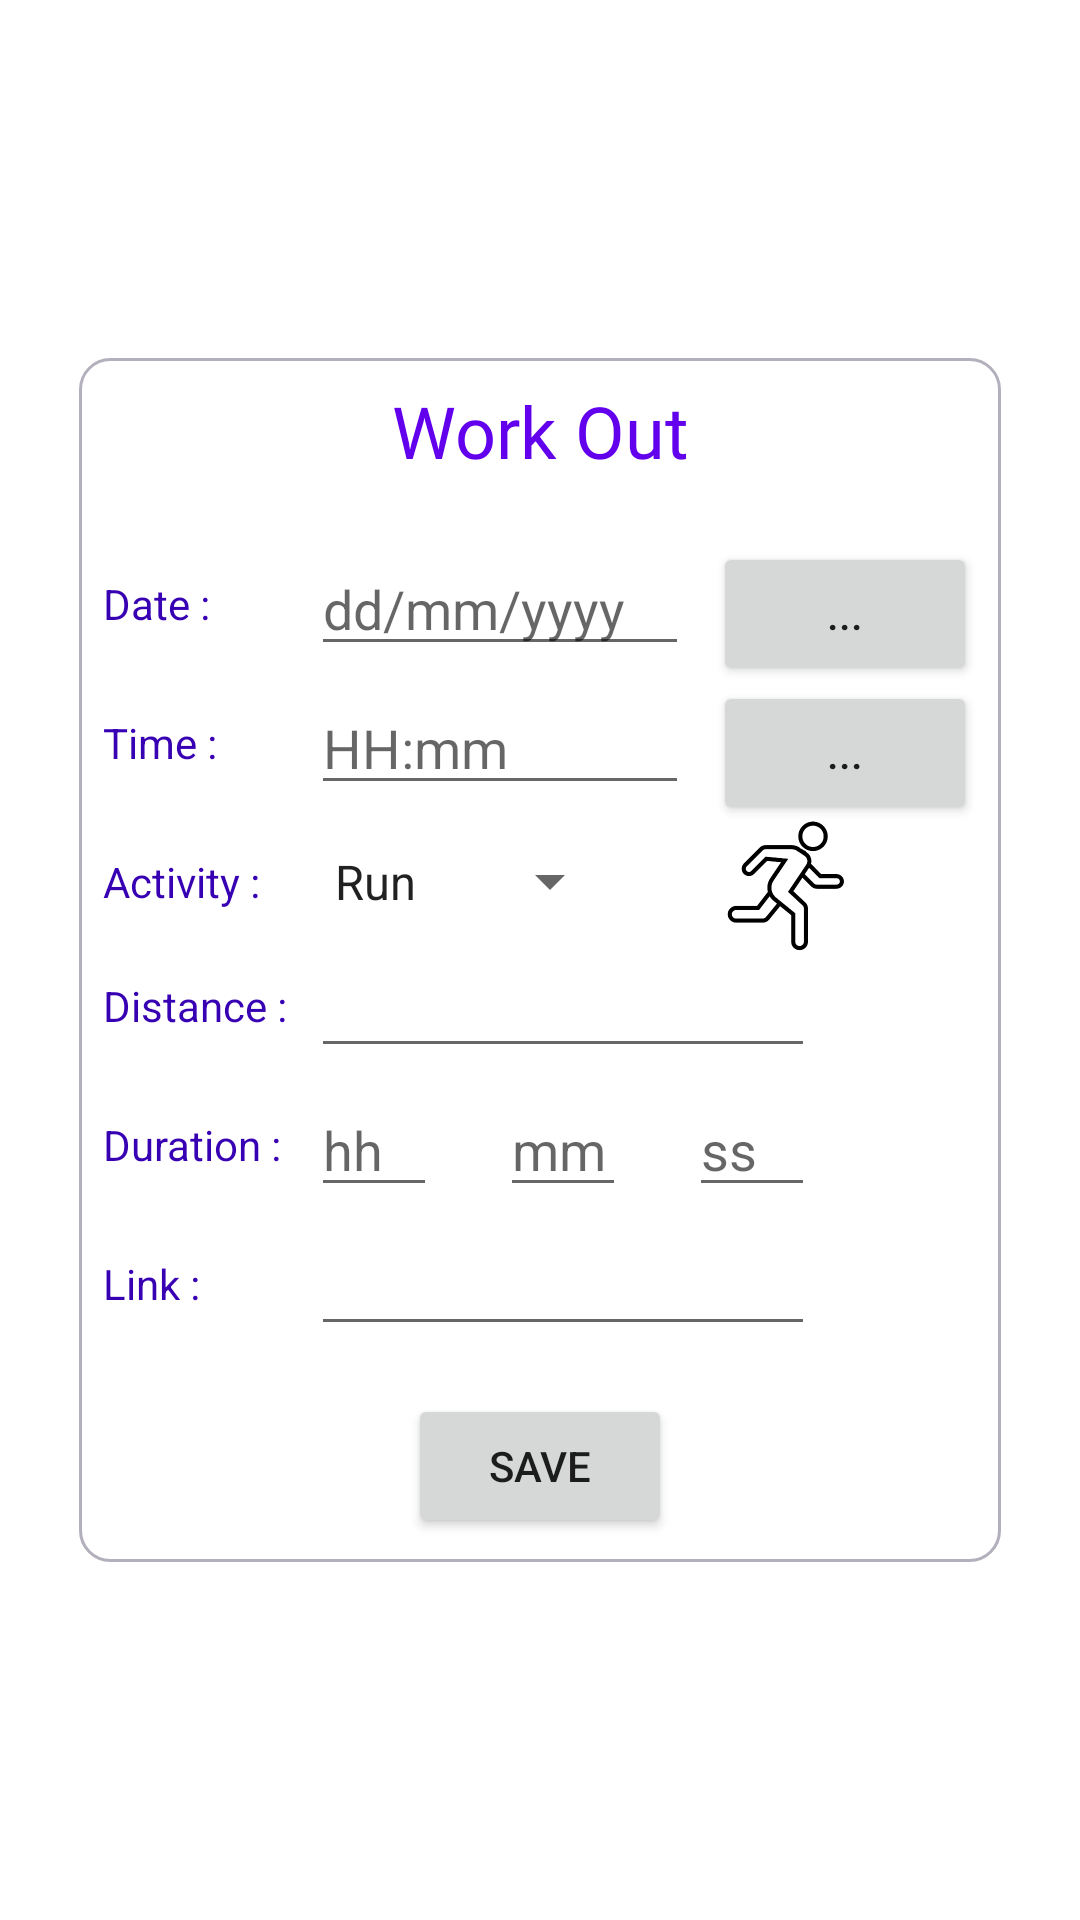

This screen was rendered from an Android layout file. Write that file and the resources it references.
<!-- AndroidManifest.xml: application theme Theme.RunMaze -->
<!-- res/layout/fragment_workout.xml -->
<?xml version="1.0" encoding="utf-8"?>
    <androidx.constraintlayout.widget.ConstraintLayout xmlns:android="http://schemas.android.com/apk/res/android"
    xmlns:app="http://schemas.android.com/apk/res-auto"
    xmlns:tools="http://schemas.android.com/tools"
    android:layout_width="match_parent"
    android:layout_height="match_parent"
    tools:context=".MainActivity">


    <androidx.constraintlayout.widget.ConstraintLayout

        android:layout_width="wrap_content"
        android:layout_height="wrap_content"
        android:background="@drawable/card_view_border"
        android:paddingStart="8dp"
        android:paddingTop="8dp"
        android:paddingEnd="8dp"
        android:paddingBottom="8dp"
        app:layout_constraintBottom_toBottomOf="parent"
        app:layout_constraintEnd_toEndOf="parent"
        app:layout_constraintStart_toStartOf="parent"
        app:layout_constraintTop_toTopOf="parent">



        <TextView
            android:id="@+id/txtHeading"
            android:layout_width="wrap_content"
            android:layout_height="wrap_content"
            android:fontFamily="@font/roboto"
            android:text="@string/workout"
            android:textColor="@color/purple_500"
            android:textSize="24sp"
            app:layout_constraintLeft_toLeftOf="parent"
            app:layout_constraintRight_toRightOf="parent"
            app:layout_constraintTop_toTopOf="parent" />


        <TextView
            android:id="@+id/txtDate"
            android:layout_width="wrap_content"
            android:layout_height="wrap_content"

            android:layout_marginTop="32dp"
            android:text="Date :"
            android:textColor="@color/purple_700"
            app:layout_constraintStart_toStartOf="parent"
            app:layout_constraintTop_toBottomOf="@+id/txtHeading" />

        <EditText
            android:id="@+id/editDate"
            android:layout_width="wrap_content"
            android:layout_height="wrap_content"
            android:layout_marginStart="8dp"
            android:ems="6"
            android:hint="dd/mm/yyyy"
            android:inputType="date"
            android:textColor="@color/black"
            app:layout_constraintBottom_toBottomOf="@+id/txtDate"
            app:layout_constraintStart_toEndOf="@+id/txtDistance"
            app:layout_constraintTop_toTopOf="@+id/txtDate" />

        <Button
            android:id="@+id/btnDate"
            android:layout_width="wrap_content"
            android:layout_height="wrap_content"
            android:layout_marginStart="8dp"
            android:layout_marginEnd="8dp"
            android:text="..."
            app:layout_constraintStart_toEndOf="@+id/editDate"
            app:layout_constraintTop_toTopOf="@+id/editDate" />


        <TextView
            android:id="@+id/txtTime"
            android:layout_width="wrap_content"
            android:layout_height="wrap_content"
            android:layout_marginTop="16dp"
            android:text="Time :"
            android:textColor="@color/purple_700"
            app:layout_constraintStart_toStartOf="@+id/txtDate"
            app:layout_constraintTop_toBottomOf="@+id/editDate" />

        <EditText
            android:id="@+id/editTime"
            android:layout_width="wrap_content"
            android:layout_height="wrap_content"
            android:ems="6"
            android:hint="HH:mm"
            android:inputType="time"
            android:textColor="@color/black"
            app:layout_constraintBottom_toBottomOf="@+id/txtTime"
            app:layout_constraintStart_toStartOf="@+id/editDate"
            app:layout_constraintTop_toTopOf="@+id/txtTime" />

        <Button
            android:id="@+id/btnTime"
            android:layout_width="wrap_content"
            android:layout_height="wrap_content"
            android:text="..."
            app:layout_constraintEnd_toEndOf="@+id/btnDate"
            app:layout_constraintTop_toTopOf="@+id/editTime" />

        <TextView
            android:id="@+id/txtActivity"
            android:layout_width="wrap_content"
            android:layout_height="wrap_content"
            android:layout_marginTop="16dp"
            android:text="@string/activity"
            android:textColor="@color/purple_700"
            app:layout_constraintStart_toStartOf="@+id/txtTime"
            app:layout_constraintTop_toBottomOf="@+id/editTime" />

        <Spinner
            android:id="@+id/spinActivities"
            android:layout_width="wrap_content"
            android:layout_height="wrap_content"
            android:entries="@array/activity_type_arrays"
            android:paddingTop="5sp"
            android:paddingBottom="5sp"
            app:layout_constraintBottom_toBottomOf="@+id/txtActivity"
            app:layout_constraintStart_toStartOf="@+id/editTime"
            app:layout_constraintTop_toTopOf="@+id/txtActivity" />

        <ImageView
            android:id="@+id/imageActivity"
            android:layout_width="50dp"
            android:layout_height="50dp"

            app:layout_constraintBottom_toBottomOf="@+id/txtActivity"

            app:layout_constraintStart_toStartOf="@+id/btnTime"
            app:layout_constraintTop_toTopOf="@+id/txtActivity"
            app:srcCompat="@drawable/run" />

        <TextView
            android:id="@+id/txtDistance"
            android:layout_width="wrap_content"
            android:layout_height="wrap_content"
            android:layout_marginTop="16dp"
            android:text="Distance :"
            android:textColor="@color/purple_700"
            app:layout_constraintStart_toStartOf="@+id/txtActivity"
            app:layout_constraintTop_toBottomOf="@+id/spinActivities" />

        <EditText
            android:id="@+id/editDistance"
            android:layout_width="wrap_content"
            android:layout_height="wrap_content"
            android:ems="8"
            android:inputType="numberDecimal"
            android:textColor="@color/black"
            app:layout_constraintBottom_toBottomOf="@+id/txtDistance"
            app:layout_constraintStart_toStartOf="@+id/spinActivities"
            app:layout_constraintTop_toTopOf="@+id/txtDistance" />


        <TextView
            android:id="@+id/txtDuration"
            android:layout_width="wrap_content"
            android:layout_height="wrap_content"
            android:layout_marginTop="16dp"
            android:text="Duration :"
            android:textColor="@color/purple_700"
            app:layout_constraintStart_toStartOf="@+id/txtDistance"
            app:layout_constraintTop_toBottomOf="@+id/editDistance" />

        <EditText
            android:id="@+id/editHH"
            android:layout_width="wrap_content"
            android:layout_height="wrap_content"
            android:ems="2"
            android:hint="hh"
            android:inputType="number"
            android:maxLength="2"
            android:textColor="@color/black"
            app:layout_constraintBottom_toBottomOf="@+id/txtDuration"
            app:layout_constraintStart_toStartOf="@+id/editDistance"
            app:layout_constraintTop_toTopOf="@+id/txtDuration" />

        <EditText
            android:id="@+id/editMM"
            android:layout_width="wrap_content"
            android:layout_height="wrap_content"
            android:ems="2"
            android:hint="mm"
            android:inputType="number"
            android:maxLength="2"
            android:textColor="@color/black"
            app:layout_constraintEnd_toStartOf="@+id/editSS"
            app:layout_constraintStart_toEndOf="@+id/editHH"
            app:layout_constraintTop_toTopOf="@+id/editHH" />

        <EditText
            android:id="@+id/editSS"
            android:layout_width="wrap_content"
            android:layout_height="wrap_content"
            android:ems="2"
            android:hint="ss"
            android:inputType="number"
            android:maxLength="2"
            android:textColor="@color/black"
            app:layout_constraintEnd_toEndOf="@+id/editDistance"
            app:layout_constraintTop_toTopOf="@+id/editMM" />

        <TextView
            android:id="@+id/txtLink"
            android:layout_width="wrap_content"
            android:layout_height="wrap_content"
            android:layout_marginTop="16dp"

            android:text="Link :"
            android:textColor="@color/purple_700"
            app:layout_constraintStart_toStartOf="@+id/txtDuration"
            app:layout_constraintTop_toBottomOf="@+id/editHH" />

        <EditText
            android:id="@+id/editLink"
            android:layout_width="wrap_content"
            android:layout_height="wrap_content"
            android:ems="8"
            android:inputType="textPersonName"
            android:textColor="@color/black"
            app:layout_constraintBottom_toBottomOf="@+id/txtLink"
            app:layout_constraintStart_toStartOf="@+id/editHH"
            app:layout_constraintTop_toTopOf="@+id/txtLink" />

        <Button
            android:id="@+id/btnSave"
            android:layout_width="wrap_content"
            android:layout_height="wrap_content"
            android:layout_marginTop="16dp"
            android:text="@string/save"
            app:layout_constraintEnd_toEndOf="parent"
            app:layout_constraintStart_toStartOf="parent"
            app:layout_constraintTop_toBottomOf="@+id/editLink" />

    </androidx.constraintlayout.widget.ConstraintLayout>


</androidx.constraintlayout.widget.ConstraintLayout>
<!-- resources referenced by this layout -->
<resources>
  <string-array name="activity_type_arrays">
          <item>Run</item>
          <item>Ride</item>
          <item>Swim</item>
          <item>Walk</item>
          <item>Yoga</item>
      </string-array>
  <color name="black">#FF000000</color>
  <color name="purple_500">#FF6200EE</color>
  <color name="purple_700">#FF3700B3</color>
  <!-- drawable card_view_border (drawable) -->
  <?xml version="1.0" encoding="utf-8"?>
  <shape xmlns:android="http://schemas.android.com/apk/res/android">
      <stroke android:width="1dp"
          android:color="@color/light_grey" />
      <corners android:radius="10dip"/>
  </shape>
  <!-- drawable run: png bitmap (drawable, 12697 bytes) -->
  <string name="activity">Activity :</string>
  <string name="save">Save</string>
  <string name="workout">Work Out</string>
  <style name="Theme.RunMaze" parent="Theme.MaterialComponents.DayNight.DarkActionBar">
          
          <item name="colorPrimary">@color/purple_500</item>
          <item name="colorPrimaryVariant">@color/purple_700</item>
          <item name="colorOnPrimary">@color/white</item>
          
          <item name="colorSecondary">@color/teal_200</item>
          <item name="colorSecondaryVariant">@color/teal_700</item>
          <item name="colorOnSecondary">@color/black</item>
          
          <item name="android:statusBarColor" tools:targetApi="l">?attr/colorPrimaryVariant</item>
          
      </style>
  <color name="light_grey">#B4AFBC</color>
  <color name="white">#FFFFFFFF</color>
  <color name="teal_200">#FF03DAC5</color>
  <color name="teal_700">#FF018786</color>
</resources>
